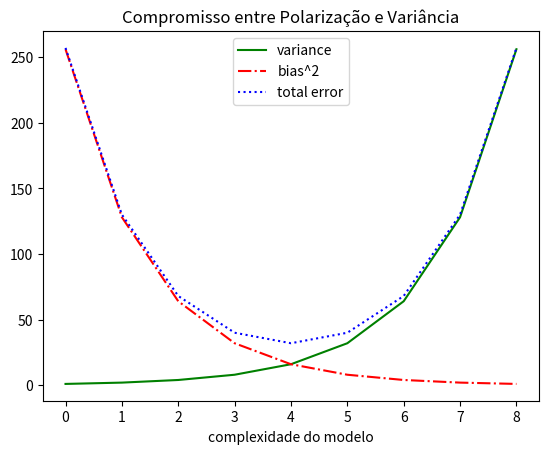

Source code (Python):
from matplotlib import pyplot as plt

#-Exemplo 1--Grafico em Linha------------------------------------------------------
# years = [1950, 1960, 1970, 1980, 1990, 2000, 2010]
# gdp = [300.2, 543.3, 1075.9, 2862.5, 5979.6, 10289.7, 14958.3]

# # cria um gráfico de linha, anos no eixo x, gdp no eixo y
# plt.plot(years, gdp, color='green', marker='o', linestyle='solid')

# # adiciona título
# plt.title('GDP Nominal')

# # adiciona um selo no eixo y
# plt.ylabel('Bilhões de R$')
# plt.show()

#-Exemplo 2--Grafico em Barra------------------------------------------------------
# movies = ['LOTR - Trilogy', 'Star Wars', 'Robocop', 'Gladiator', 'Predator', 'Rambo']
# num_oscars = [11, 6, 1, 3, 1, 1]

# # barras possuem o tamanho padrão de 0.8, então adicionaremos 0.1 as
# # coordenadas a esquerda para que cada barra seja centralizada
# xs = [i + 0.1 for i, _ in enumerate(movies)]

# # as barras do grafico com as coordenadas x a esquerda [xs], alturas [num_oscars]
# plt.bar(xs, num_oscars)

# plt.ylabel('# de Premiações')
# plt.title('Meus Filmes Favoritos')

# # nomeia o eixo x com nomes de filmes na barra central
# # 0.09 é somado ao i, para centralizar junto com a barra
# plt.xticks([i + 0.09 for i, _ in enumerate(movies)], movies)
# plt.show()

#-Exemplo 3--Grafico em Barra------------------------------------------------------
# from collections import Counter

# grades = [83,95,91,87,70,0,85,82,100,67,73,77,0]
# decile = lambda grade: grade // 10 * 10
# histogram = Counter(decile(grade) for grade in grades)

# # da para cada barra sua altura correta
# # da para cada barra a largura de 8
# plt.bar([x for x in histogram.keys()], histogram.values(), 8)

# # eixo x de -5 ate 105
# # eixo y de 0 ate 5
# plt.axis([-5, 105, 0, 5])

# # rotulos do eixo x em 0, 10, ..., 100
# plt.xticks([10 * i for i in range(11)])
# plt.xlabel('Decil')
# plt.ylabel('# de Alunos')
# plt.title('Distribuição das Notas do Teste 1')
# plt.show()

#-Exemplo 4--Grafico em Barra------------------------------------------------------
# from collections import Counter

# mentions = [500, 505]
# years = [2013, 2014]

# plt.bar([2013, 2014], mentions, 0.8)
# plt.xticks(years)
# plt.ylabel('# de vezes que ouvimos alguem dizer datascience')

# # se não fizer isso, matplotlib nomeará o eixo x de 0, 1
# # e então adiciona a +2.013e3 para fora do canto (ficando paia)
# plt.ticklabel_format(useOffset=False)

# # enganar o eixo y mostra apenas a parte aicma de 500
# # plt.axis([2012.5, 2014.5, 499, 506])
# # plt.title('Olhe o grande aumento')
# plt.axis([2012.5,2014.5,0,550])
# plt.title('Não tão grande assim')
# plt.show()

#-Exemplo 5--Grafico em Linha------------------------------------------------------
variance = [1,2,4,8,16,32,64,128,256]
bias_squared = [256,128,64,32,16,8,4,2,1]
total_error = [x + y for x, y in zip(variance, bias_squared)]
xs = [i for i, _ in enumerate(variance)]

# podemos fazer multiplas chamadas paraplt.plot
# para mostrar multiplas series no mesmo grafico
plt.plot(xs, variance, 'g-', label='variance')          # linha verde solida
plt.plot(xs, bias_squared, c='r', ls='-.', label='bias^2')        # linha com ponto tracejado vermelho
plt.plot(xs, total_error, 'b:', label='total error')    # linha com pontilhado azul

# como atribuimos rotulos(label) para cada um
# podemos inserir uma legenda
# loc=9 significa 'top center'
plt.legend(loc=9)
plt.xlabel('complexidade do modelo')
plt.title('Compromisso entre Polarização e Variância')
plt.show()
